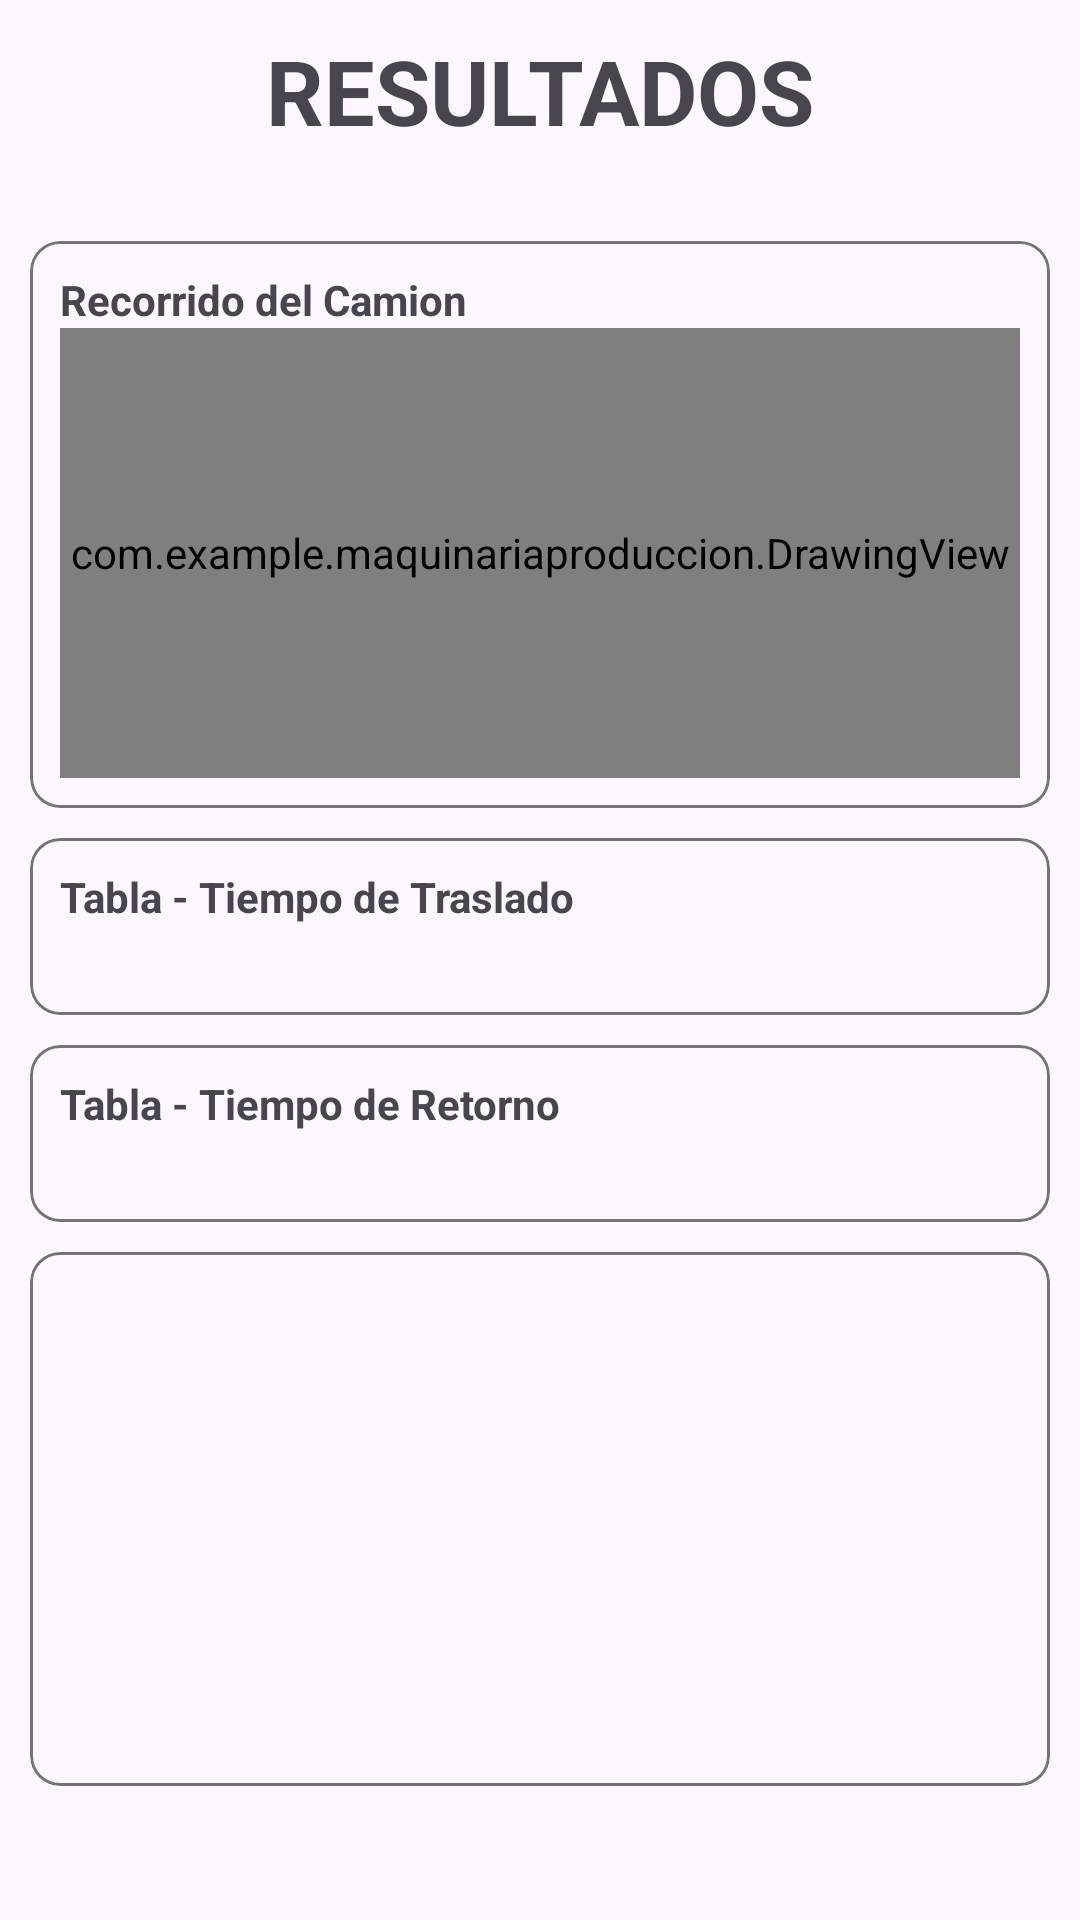

Layout XML and referenced resources for this Android screen:
<!-- AndroidManifest.xml: application theme Theme.MaquinariaProduccion -->
<!-- res/layout/activity_resultado.xml -->
<?xml version="1.0" encoding="utf-8"?>
<ScrollView xmlns:android="http://schemas.android.com/apk/res/android"
    xmlns:app="http://schemas.android.com/apk/res-auto"
    xmlns:tools="http://schemas.android.com/tools"
    android:id="@+id/main"
    android:layout_width="match_parent"
    android:layout_height="match_parent"
    android:fillViewport="true"
    android:padding="10dp"
    tools:context=".ResultadoActivity">

    <LinearLayout
        android:layout_width="match_parent"
        android:layout_height="match_parent"
        android:layout_gravity="center_horizontal"
        android:gravity="center_horizontal"
        android:orientation="vertical">
        <com.google.android.material.textview.MaterialTextView
            android:layout_width="match_parent"
            android:layout_height="wrap_content"
            android:gravity="center_horizontal"
            android:layout_marginBottom="30dp"
            android:textStyle="bold"
            android:textSize="30dp"
            android:text="RESULTADOS"/>

        <com.google.android.material.card.MaterialCardView
            android:layout_width="match_parent"
            android:layout_height="wrap_content"
            android:layout_marginBottom="10dp"
            android:padding="10dp"
            app:cardCornerRadius="10dp"
            app:strokeColor="#757373"
            app:strokeWidth="1dp">

            <LinearLayout
                android:layout_width="match_parent"
                android:layout_height="wrap_content"
                android:layout_margin="10dp"
                android:gravity="center_horizontal"
                android:orientation="vertical">

                <TextView
                    android:layout_width="match_parent"
                    android:layout_height="wrap_content"
                    android:text="Recorrido del Camion"
                    android:textStyle="bold" />

                <com.example.maquinariaproduccion.DrawingView
                    android:id="@+id/drawing_view"
                    android:layout_width="match_parent"
                    android:layout_height="150dp"
                    android:background="@android:color/white" />


            </LinearLayout>
        </com.google.android.material.card.MaterialCardView>


        <com.google.android.material.card.MaterialCardView
            android:layout_width="match_parent"
            android:layout_height="wrap_content"
            android:layout_marginBottom="10dp"
            android:padding="10dp"
            app:cardCornerRadius="10dp"
            app:strokeColor="#757373"
            app:strokeWidth="1dp">

            <LinearLayout
                android:layout_width="match_parent"
                android:layout_height="wrap_content"
                android:layout_margin="10dp"
                android:gravity="center_horizontal"
                android:orientation="vertical">

                <TextView
                    android:layout_width="match_parent"
                    android:layout_height="wrap_content"
                    android:text="Tabla - Tiempo de Traslado"
                    android:textStyle="bold" />

                <HorizontalScrollView
                    android:id="@+id/horizontalScrollViewResultadoTrasladoFinal"
                    android:layout_width="wrap_content"
                    android:layout_height="wrap_content">

                    <TableLayout
                        android:id="@+id/myTableLayoutResultadoTrasladoFinal"
                        android:layout_width="wrap_content"
                        android:layout_height="wrap_content"
                        android:layout_marginVertical="10dp" />

                </HorizontalScrollView>
            </LinearLayout>
        </com.google.android.material.card.MaterialCardView>

        <com.google.android.material.card.MaterialCardView
            android:layout_width="match_parent"
            android:layout_height="wrap_content"
            android:layout_marginBottom="10dp"
            android:padding="10dp"
            app:cardCornerRadius="10dp"
            app:strokeColor="#757373"
            app:strokeWidth="1dp">

            <LinearLayout
                android:layout_width="match_parent"
                android:layout_height="wrap_content"
                android:layout_margin="10dp"
                android:gravity="center_horizontal"
                android:orientation="vertical">

                <TextView
                    android:layout_width="match_parent"
                    android:layout_height="wrap_content"
                    android:text="Tabla - Tiempo de Retorno"
                    android:textStyle="bold" />

                <HorizontalScrollView
                    android:id="@+id/horizontalScrollViewResultadoRetornoFinal"
                    android:layout_width="wrap_content"
                    android:layout_height="wrap_content">

                    <TableLayout
                        android:id="@+id/myTableLayoutResultadoRetornoFinal"
                        android:layout_width="wrap_content"
                        android:layout_height="wrap_content"
                        android:layout_marginVertical="10dp" />

                </HorizontalScrollView>
            </LinearLayout>
        </com.google.android.material.card.MaterialCardView>


        <com.google.android.material.card.MaterialCardView
            android:layout_width="match_parent"
            android:layout_height="wrap_content"
            android:layout_marginBottom="10dp"
            android:padding="10dp"
            app:cardCornerRadius="10dp"
            app:strokeColor="#757373"
            app:strokeWidth="1dp">

            <LinearLayout
                android:layout_width="match_parent"
                android:layout_height="wrap_content"
                android:layout_margin="10dp"
                android:gravity="center_horizontal"
                android:orientation="vertical">

                <TextView
                    android:id="@+id/textViewTiempoTrasladoTotal"
                    android:textSize="20dp"
                    android:layout_width="match_parent"
                    android:layout_height="wrap_content" />

                <TextView
                    android:id="@+id/textViewTiempoRetornoTotal"
                    android:textSize="20dp"
                    android:layout_width="match_parent"
                    android:layout_height="wrap_content" />

                <TextView
                    android:id="@+id/textViewTiempoCicloCamion"
                    android:textSize="20dp"
                    android:layout_width="match_parent"
                    android:layout_height="wrap_content"
                    android:layout_marginBottom="30dp" />

                <TextView
                    android:id="@+id/textViewProduccionHoraria"
                    android:textSize="20dp"
                    android:layout_width="match_parent"
                    android:layout_height="wrap_content"
                    android:layout_marginBottom="20dp" />
            </LinearLayout>
        </com.google.android.material.card.MaterialCardView>
    </LinearLayout>

</ScrollView>
<!-- resources referenced by this layout -->
<resources>
  <style name="Theme.MaquinariaProduccion" parent="Base.Theme.MaquinariaProduccion" />
  <style name="Base.Theme.MaquinariaProduccion" parent="Theme.Material3.DayNight.NoActionBar">
          
          
      </style>
</resources>
